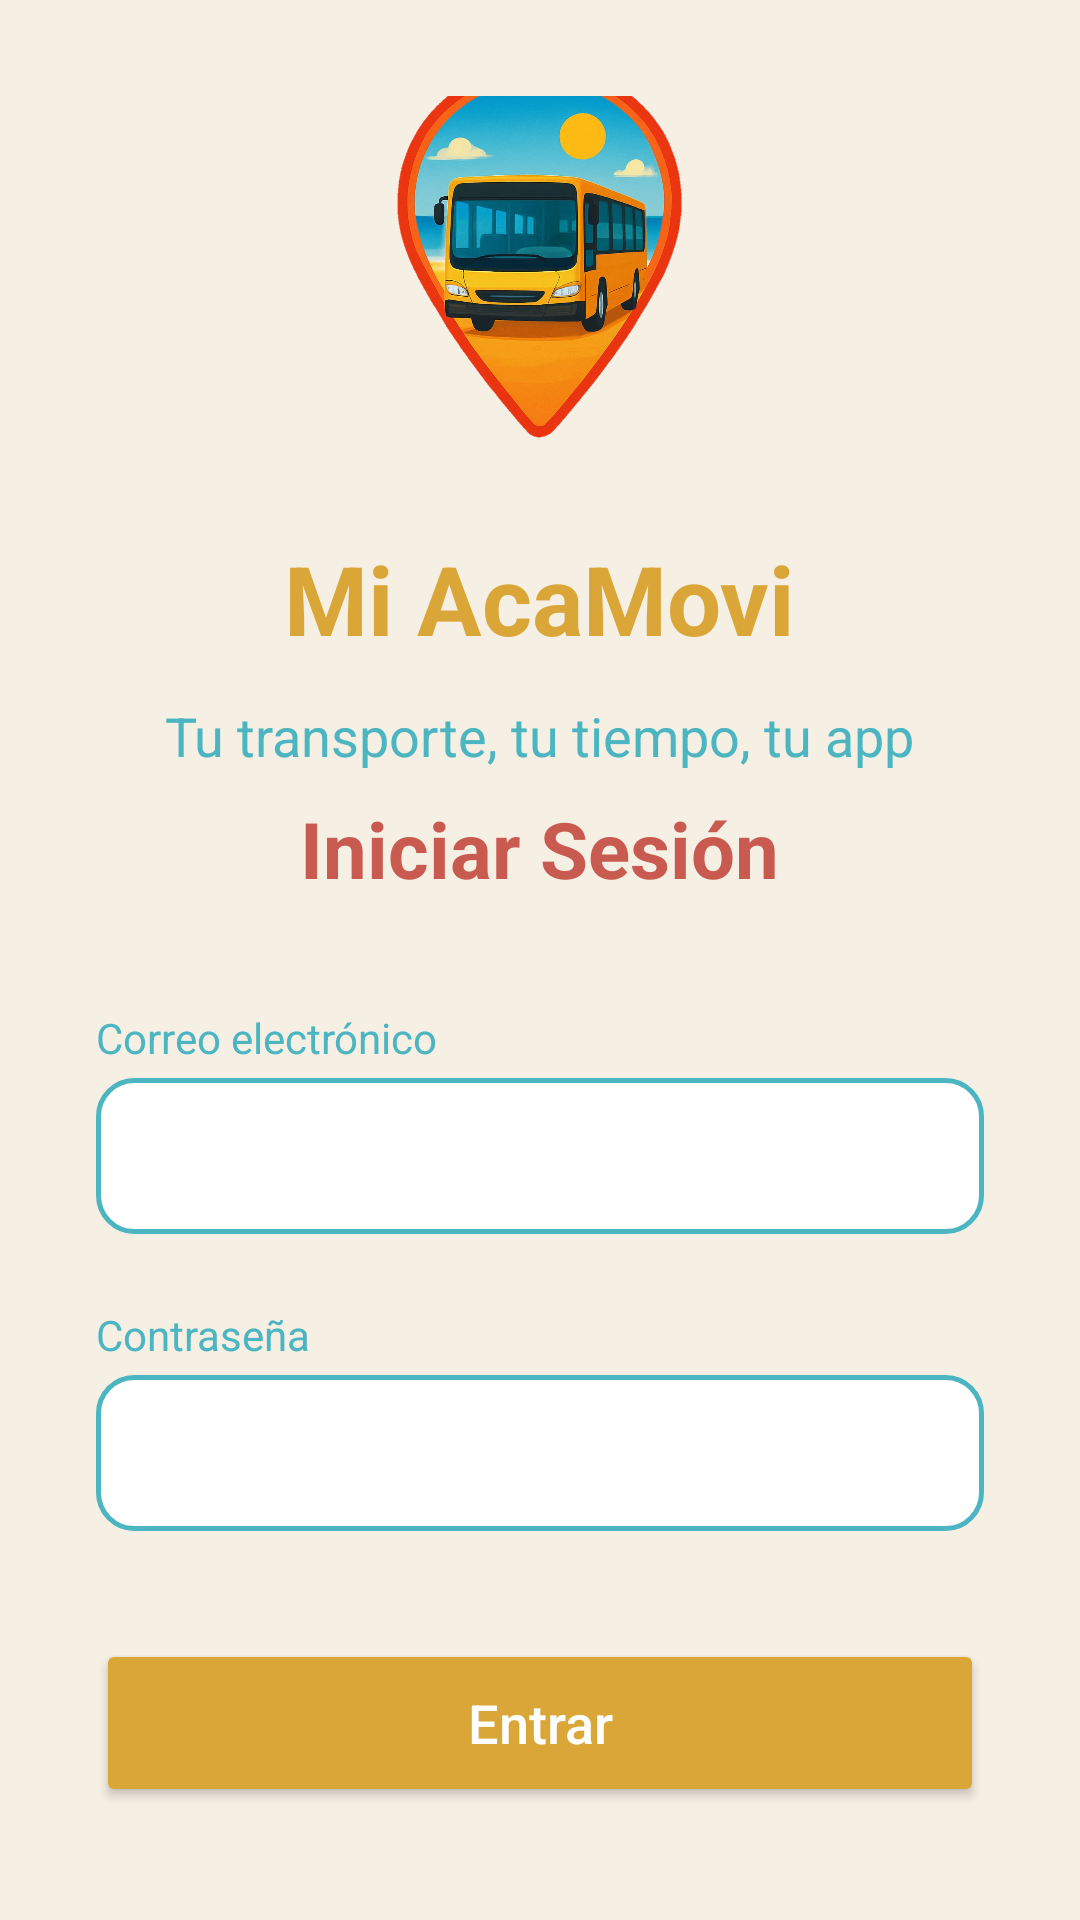

This screen was rendered from an Android layout file. Write that file and the resources it references.
<!-- AndroidManifest.xml: application theme Theme.ACAMOVI -->
<!-- res/layout/activity_login.xml -->
<?xml version="1.0" encoding="utf-8"?>
<LinearLayout
    xmlns:android="http://schemas.android.com/apk/res/android"
    android:layout_width="match_parent"
    android:layout_height="match_parent"
    android:orientation="vertical"
    android:padding="32dp"
    android:gravity="center"
    android:background="#F5EFE4">

    
    <ImageView
        android:layout_width="140dp"
        android:layout_height="140dp"
        android:layout_marginBottom="24dp"
        android:contentDescription="Logo AcaMovi"
        android:src="@drawable/logo" />

    <TextView
        android:layout_width="wrap_content"
        android:layout_height="wrap_content"
        android:layout_marginBottom="12dp"
        android:text="Mi AcaMovi"
        android:textColor="#D9A637"
        android:textSize="32sp"
        android:textStyle="bold" />

    <TextView
        android:layout_width="wrap_content"
        android:layout_height="wrap_content"
        android:layout_marginBottom="8dp"
        android:text="Tu transporte, tu tiempo, tu app"
        android:textColor="#4BB5C1"
        android:textSize="18sp" />



    <TextView
        android:layout_width="wrap_content"
        android:layout_height="wrap_content"
        android:layout_marginBottom="36dp"
        android:text="Iniciar Sesión"
        android:textColor="#C95A50"
        android:textSize="26sp"
        android:textStyle="bold" />

    
    <LinearLayout
        android:layout_width="match_parent"
        android:layout_height="wrap_content"
        android:orientation="vertical"
        android:layout_marginBottom="24dp">

        <TextView
            android:layout_width="wrap_content"
            android:layout_height="wrap_content"
            android:text="Correo electrónico"
            android:textColor="#4BB5C1"
            android:textSize="14sp"
            android:layout_marginBottom="4dp"/>

        <EditText
            android:id="@+id/etEmail"
            android:layout_width="match_parent"
            android:layout_height="52dp"
            android:inputType="textEmailAddress"
            android:background="@drawable/edittext_background"
            android:padding="16dp"
            android:textColor="#333333"/>
    </LinearLayout>

    
    <LinearLayout
        android:layout_width="match_parent"
        android:layout_height="wrap_content"
        android:orientation="vertical"
        android:layout_marginBottom="36dp">

        <TextView
            android:layout_width="wrap_content"
            android:layout_height="wrap_content"
            android:text="Contraseña"
            android:textColor="#4BB5C1"
            android:textSize="14sp"
            android:layout_marginBottom="4dp"/>

        <EditText
            android:id="@+id/etPassword"
            android:layout_width="match_parent"
            android:layout_height="52dp"
            android:inputType="textPassword"
            android:background="@drawable/edittext_background"
            android:padding="16dp"
            android:textColor="#333333"/>
    </LinearLayout>

    
    <Button
        android:id="@+id/btnLogin"
        android:layout_width="match_parent"
        android:layout_height="56dp"
        android:text="Entrar"
        android:backgroundTint="#D9A637"
        android:textColor="#FFFFFF"
        android:textAllCaps="false"
        android:textSize="18sp"
        android:fontFamily="sans-serif-medium"
        android:elevation="4dp"
        android:layout_marginBottom="24dp"/>

    
    <TextView
        android:id="@+id/tvGoToRegister"
        android:layout_width="wrap_content"
        android:layout_height="wrap_content"
        android:text="¿No tienes cuenta? Regístrate"
        android:textColor="#82D1F7"
        android:textSize="16sp"/>
</LinearLayout>
<!-- resources referenced by this layout -->
<resources>
  <!-- drawable edittext_background (drawable) -->
  <shape xmlns:android="http://schemas.android.com/apk/res/android">
      <solid android:color="#FFFFFF"/>
      <stroke android:width="1.5dp" android:color="#4BB5C1"/>
      <corners android:radius="12dp"/>
      <padding android:left="16dp" android:top="16dp" android:right="16dp" android:bottom="16dp"/>
  </shape>
  <!-- drawable logo: png bitmap (drawable, 531813 bytes) -->
  <style name="Theme.ACAMOVI" parent="Base.Theme.ACAMOVI" />
  <style name="Base.Theme.ACAMOVI" parent="Theme.Material3.DayNight.NoActionBar">
          
          
      </style>
</resources>
